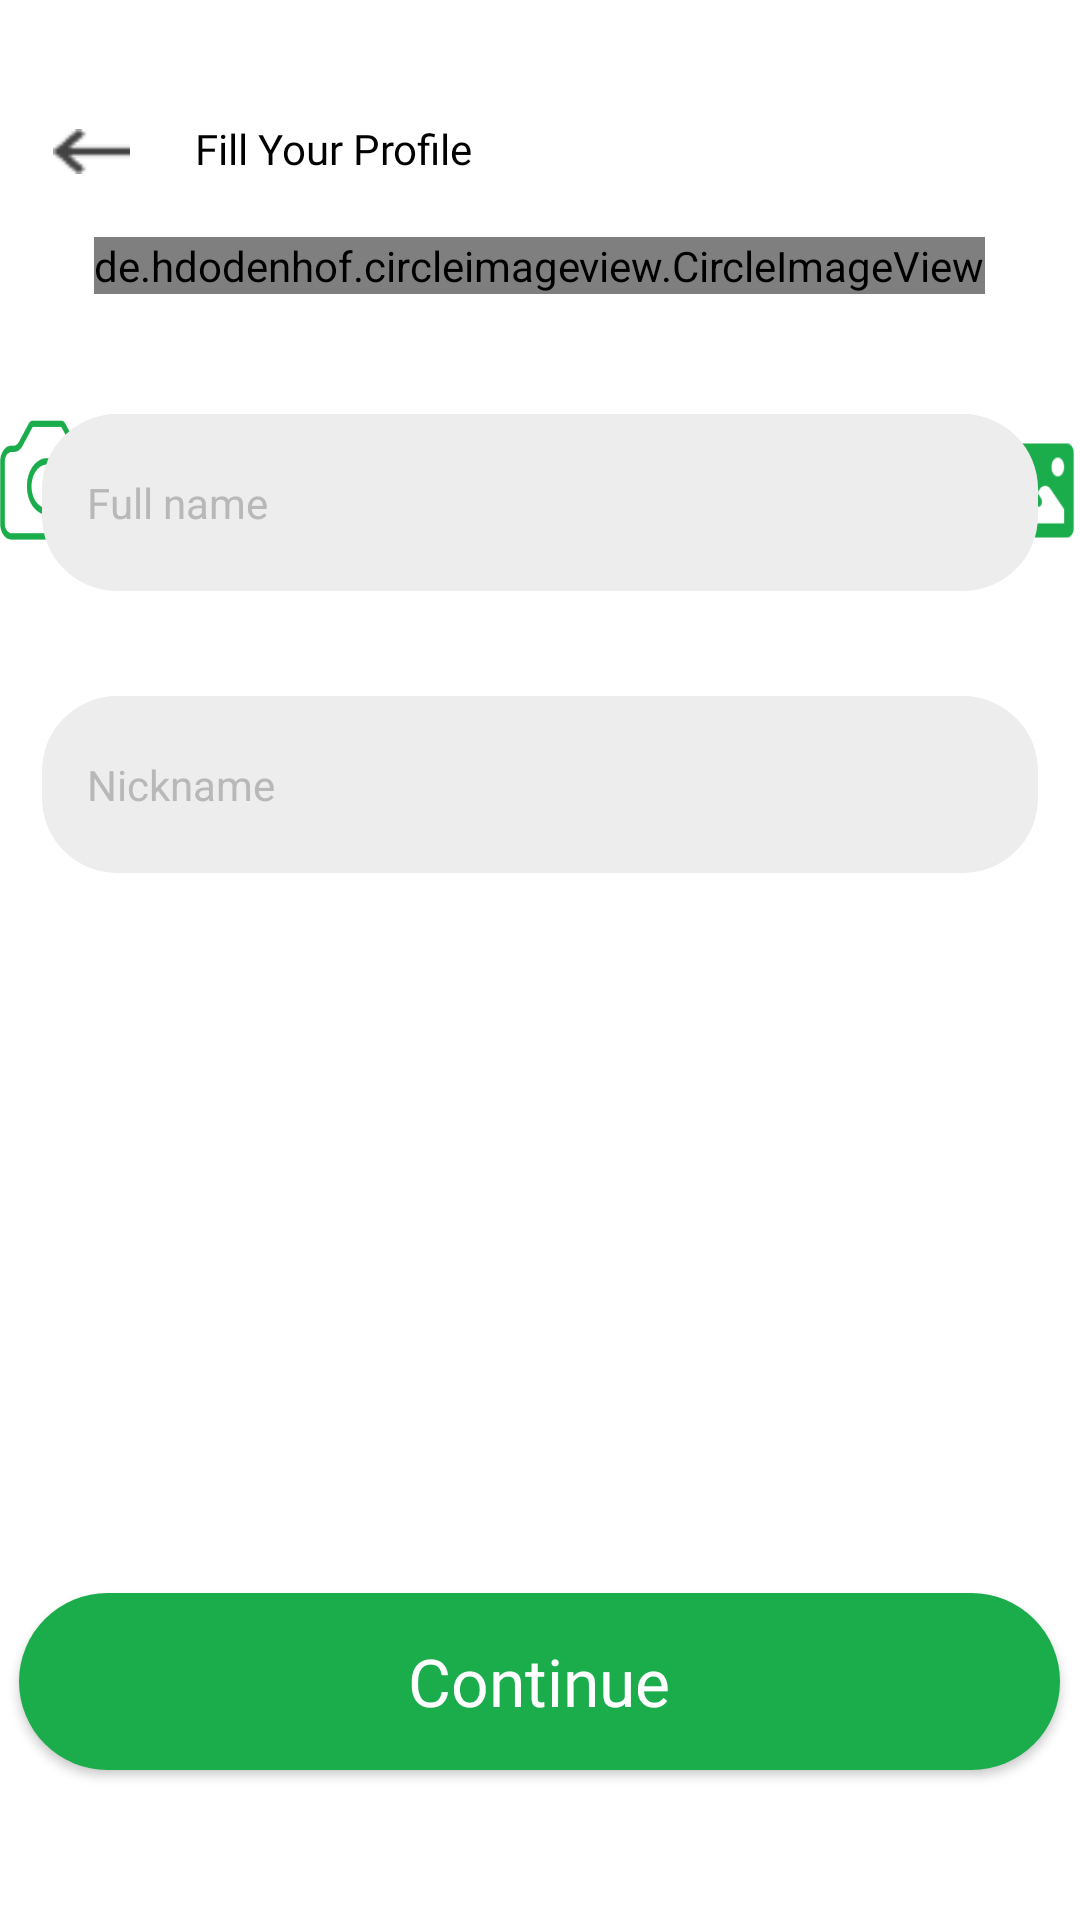

The Android layout XML behind this screen, and the referenced resources:
<!-- AndroidManifest.xml: application theme Theme.MyApplication -->
<!-- res/layout/activity_fill_profile.xml -->
<?xml version="1.0" encoding="utf-8"?>
<RelativeLayout xmlns:android="http://schemas.android.com/apk/res/android"
    xmlns:app="http://schemas.android.com/apk/res-auto"
    xmlns:tools="http://schemas.android.com/tools"
    android:layout_width="match_parent"
    android:background="@color/white"
    android:layout_height="match_parent"
    tools:context=".activity.FillProfileInformationActivity">


    <Button
        android:id="@+id/btnContinue"
        android:layout_width="347dp"
        android:layout_height="59dp"
        android:background="@drawable/rounded_rectangle"
        android:fontFamily="@font/urbanist_medium"
        android:gravity="center"
        android:onClick="onCreate"
        android:text="Continue"
        android:textAllCaps="false"
        android:textColor="@color/white"
        android:textSize="22sp"
        android:layout_alignParentBottom="true"
        android:layout_marginBottom="50dp"
        android:layout_centerHorizontal="true"

        />

    <ImageView
        android:id="@+id/ivbackProfile"
        android:layout_width="29dp"
        android:layout_height="15dp"
        android:layout_marginStart="16dp"
        android:layout_marginTop="43dp"
        app:layout_constraintStart_toStartOf="parent"
        app:layout_constraintTop_toTopOf="parent"
        app:srcCompat="@drawable/arrow" />

    <TextView
        android:id="@+id/tvFillYourProfile"
        android:layout_width="wrap_content"
        android:layout_height="wrap_content"
        android:layout_marginStart="20dp"
        android:layout_marginTop="40dp"
        android:layout_toEndOf="@+id/ivbackProfile"
        android:fontFamily="@font/urbanist_medium"
        android:text="Fill Your Profile"
        android:textColor="#000000" />

    <de.hdodenhof.circleimageview.CircleImageView
        xmlns:app="http://schemas.android.com/apk/res-auto"
        android:id="@+id/profileImage"
        android:src="@drawable/profile"
        android:layout_width="wrap_content"
        android:layout_height="wrap_content"
        android:layout_below="@id/tvFillYourProfile"
        android:layout_marginTop="20dp"
        android:layout_centerHorizontal="true"
        />

    <ImageButton
        android:id="@+id/galleyIB"
        android:layout_width="45dp"
        android:layout_height="47dp"
        android:scaleType="fitXY"
        android:background="@color/white"
       android:src="@drawable/gallery_icon"
        android:layout_marginBottom="50dp"
        android:layout_toRightOf="@id/profileImage"
        android:layout_marginTop="140dp"
        />

    <ImageButton
        android:id="@+id/cameraIB"
        android:layout_width="42dp"
        android:layout_height="40dp"
        android:scaleType="fitXY"
        android:src="@drawable/camera_icon"
        android:background="@android:color/white"
        android:layout_marginBottom="50dp"
        android:layout_toLeftOf="@id/profileImage"
        android:layout_marginTop="140dp"
        />



    <EditText
        android:id="@+id/etfullName"
        android:layout_width="332dp"
        android:layout_height="59dp"
        android:background="@drawable/ic_launcher_background"
        android:hint="Full name"
        android:textColorHint="#B8B8B8"
        android:textSize="14dp"
        android:layout_below="@id/profileImage"
        android:layout_centerHorizontal="true"
        android:layout_marginTop="40dp"
        />

    <EditText
        android:id="@+id/etnickname"
        android:layout_width="332dp"
        android:layout_height="59dp"
        android:background="@drawable/ic_launcher_background"
        android:hint="Nickname"
        android:textColorHint="#B8B8B8"
        android:textSize="14dp"
        android:layout_below="@id/etfullName"
        android:layout_centerHorizontal="true"
        android:layout_marginTop="35dp"
        />

    <ImageButton
        android:id="@+id/btnSignout"
        android:layout_width="30dp"
        android:layout_height="35dp"
        android:layout_marginLeft="213dp"
        android:layout_marginTop="36dp"
        android:layout_toRightOf="@id/tvFillYourProfile"
        android:adjustViewBounds="true"
        android:background="@null"
        android:scaleType="fitXY"
        android:src="@drawable/signout" />

</RelativeLayout>
<!-- resources referenced by this layout -->
<resources>
  <color name="white">#FFFFFFFF</color>
  <!-- drawable arrow: png bitmap (drawable, 339 bytes) -->
  <!-- drawable camera_icon: png bitmap (drawable, 4419 bytes) -->
  <!-- drawable gallery_icon: png bitmap (drawable, 3882 bytes) -->
  <!-- drawable ic_launcher_background (drawable) -->
  <?xml version="1.0" encoding="utf-8"?>
  <shape xmlns:android="http://schemas.android.com/apk/res/android"
      android:shape="rectangle">
  
      <corners android:radius="25dp"/>
  
      <solid android:color="@color/gray"/>
      <padding
          android:top="20dp"
          android:right="15dp"
          android:left="15dp"
          android:bottom="20dp"/>
  </shape>
  <!-- drawable profile: png bitmap (drawable, 4966 bytes) -->
  <!-- drawable rounded_rectangle (drawable) -->
  <?xml version="1.0" encoding="utf-8"?>
  <shape xmlns:android="http://schemas.android.com/apk/res/android"
      android:shape="rectangle">
  
      <corners android:radius="50dp"/> 
  
      <solid android:color="@color/green"/>
      
      <padding
          android:bottom="10dp"
          android:left="25dp"
          android:right="25dp"
          android:top="10dp"/>
  
  </shape>
  <!-- drawable signout: png bitmap (drawable, 541 bytes) -->
  <style name="Theme.MyApplication" parent="Theme.AppCompat.Light.NoActionBar">
          
          <item name="colorPrimary">@color/purple_500</item>
          <item name="colorPrimaryVariant">@color/purple_700</item>
          <item name="colorOnPrimary">@color/white</item>
          
          <item name="colorSecondary">@color/teal_200</item>
          <item name="colorSecondaryVariant">@color/teal_700</item>
          <item name="colorOnSecondary">@color/black</item>
          
          <item name="android:statusBarColor">@color/white</item>
          
      </style>
  <color name="gray">#EDEDED</color>
  <color name="green">#1BAC4B</color>
  <color name="purple_500">#FF6200EE</color>
  <color name="purple_700">#FF3700B3</color>
  <color name="teal_200">#FF03DAC5</color>
  <color name="teal_700">#FF018786</color>
  <color name="black">#FF000000</color>
</resources>
